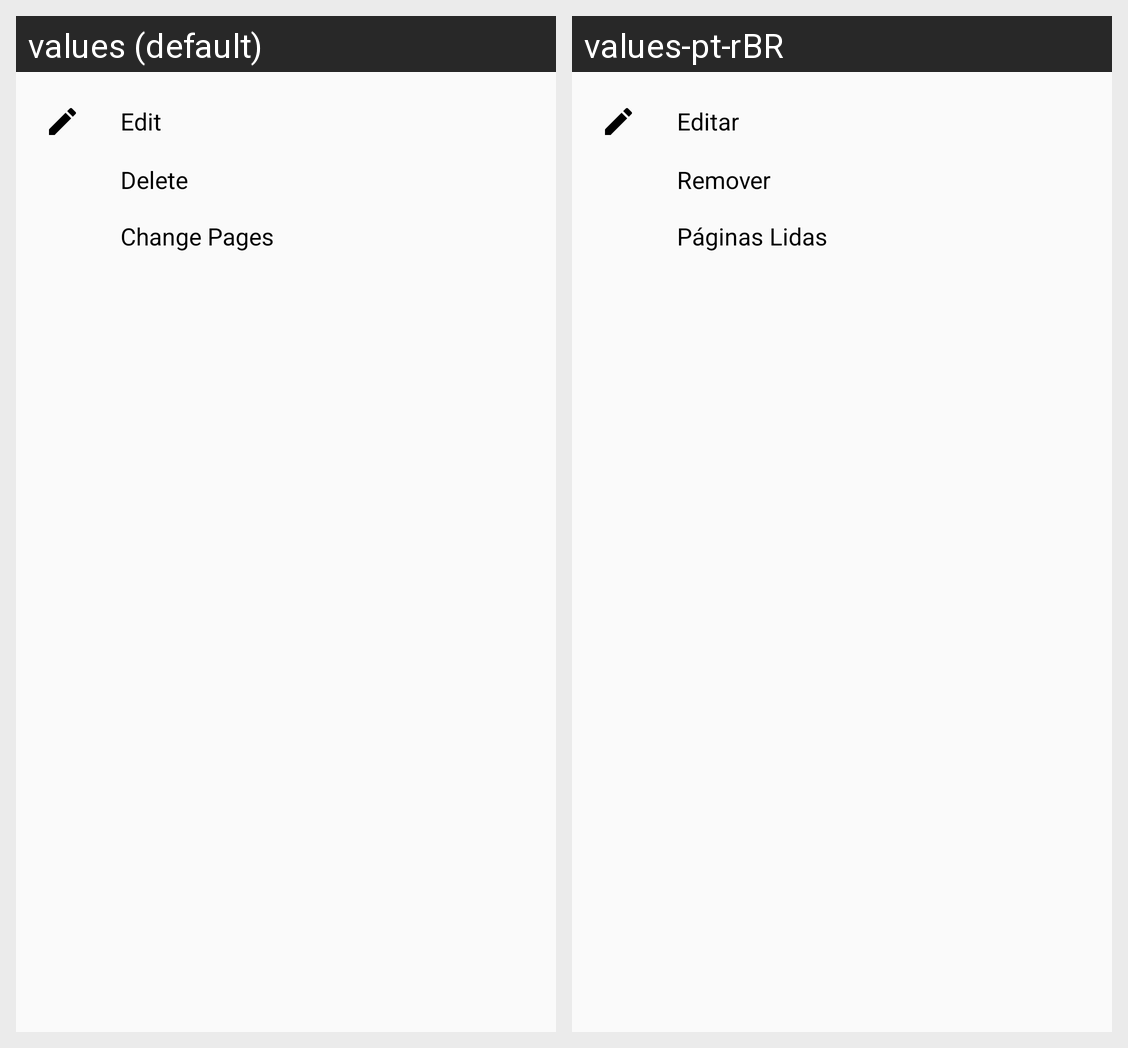

Strings drawn on this Android screen and how each of the app's shown locales translates them:
Android screen res/layout/botton_sheet_options.xml rendered under 2 locales, left to right: values (default), values-pt-rBR. Device: Nexus 5 (rendered at 1080×1920; each locale shown at half size, 540×960, under a caption strip naming it); theme Theme.ControleLivros.
Strings drawn on this screen, with the default value and each locale's value (text and hints the layout hard-codes, and strings that could not be matched under every locale, appear in the picture but are not listed):

edit
  values: Edit
  values-pt-rBR: Editar

delete
  values: Delete
  values-pt-rBR: Remover

edit_pages
  values: Change Pages
  values-pt-rBR: Páginas Lidas
